Photos from the image-classification dataset "dataset" in the GitHub repository adityverma11/silicon_forge_PS01_defect_detection. Its 7 classes are: bridge defect, clean no defect, crack defect, LER, open circuit defect, scratch defect, vias defect.

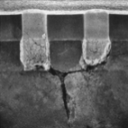
Label: vias defect

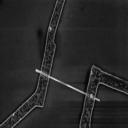
Label: bridge defect

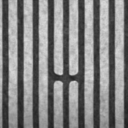
Label: open circuit defect

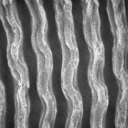
Label: LER

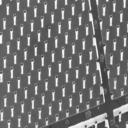
Label: clean no defect

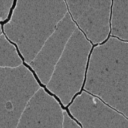
Label: crack defect
